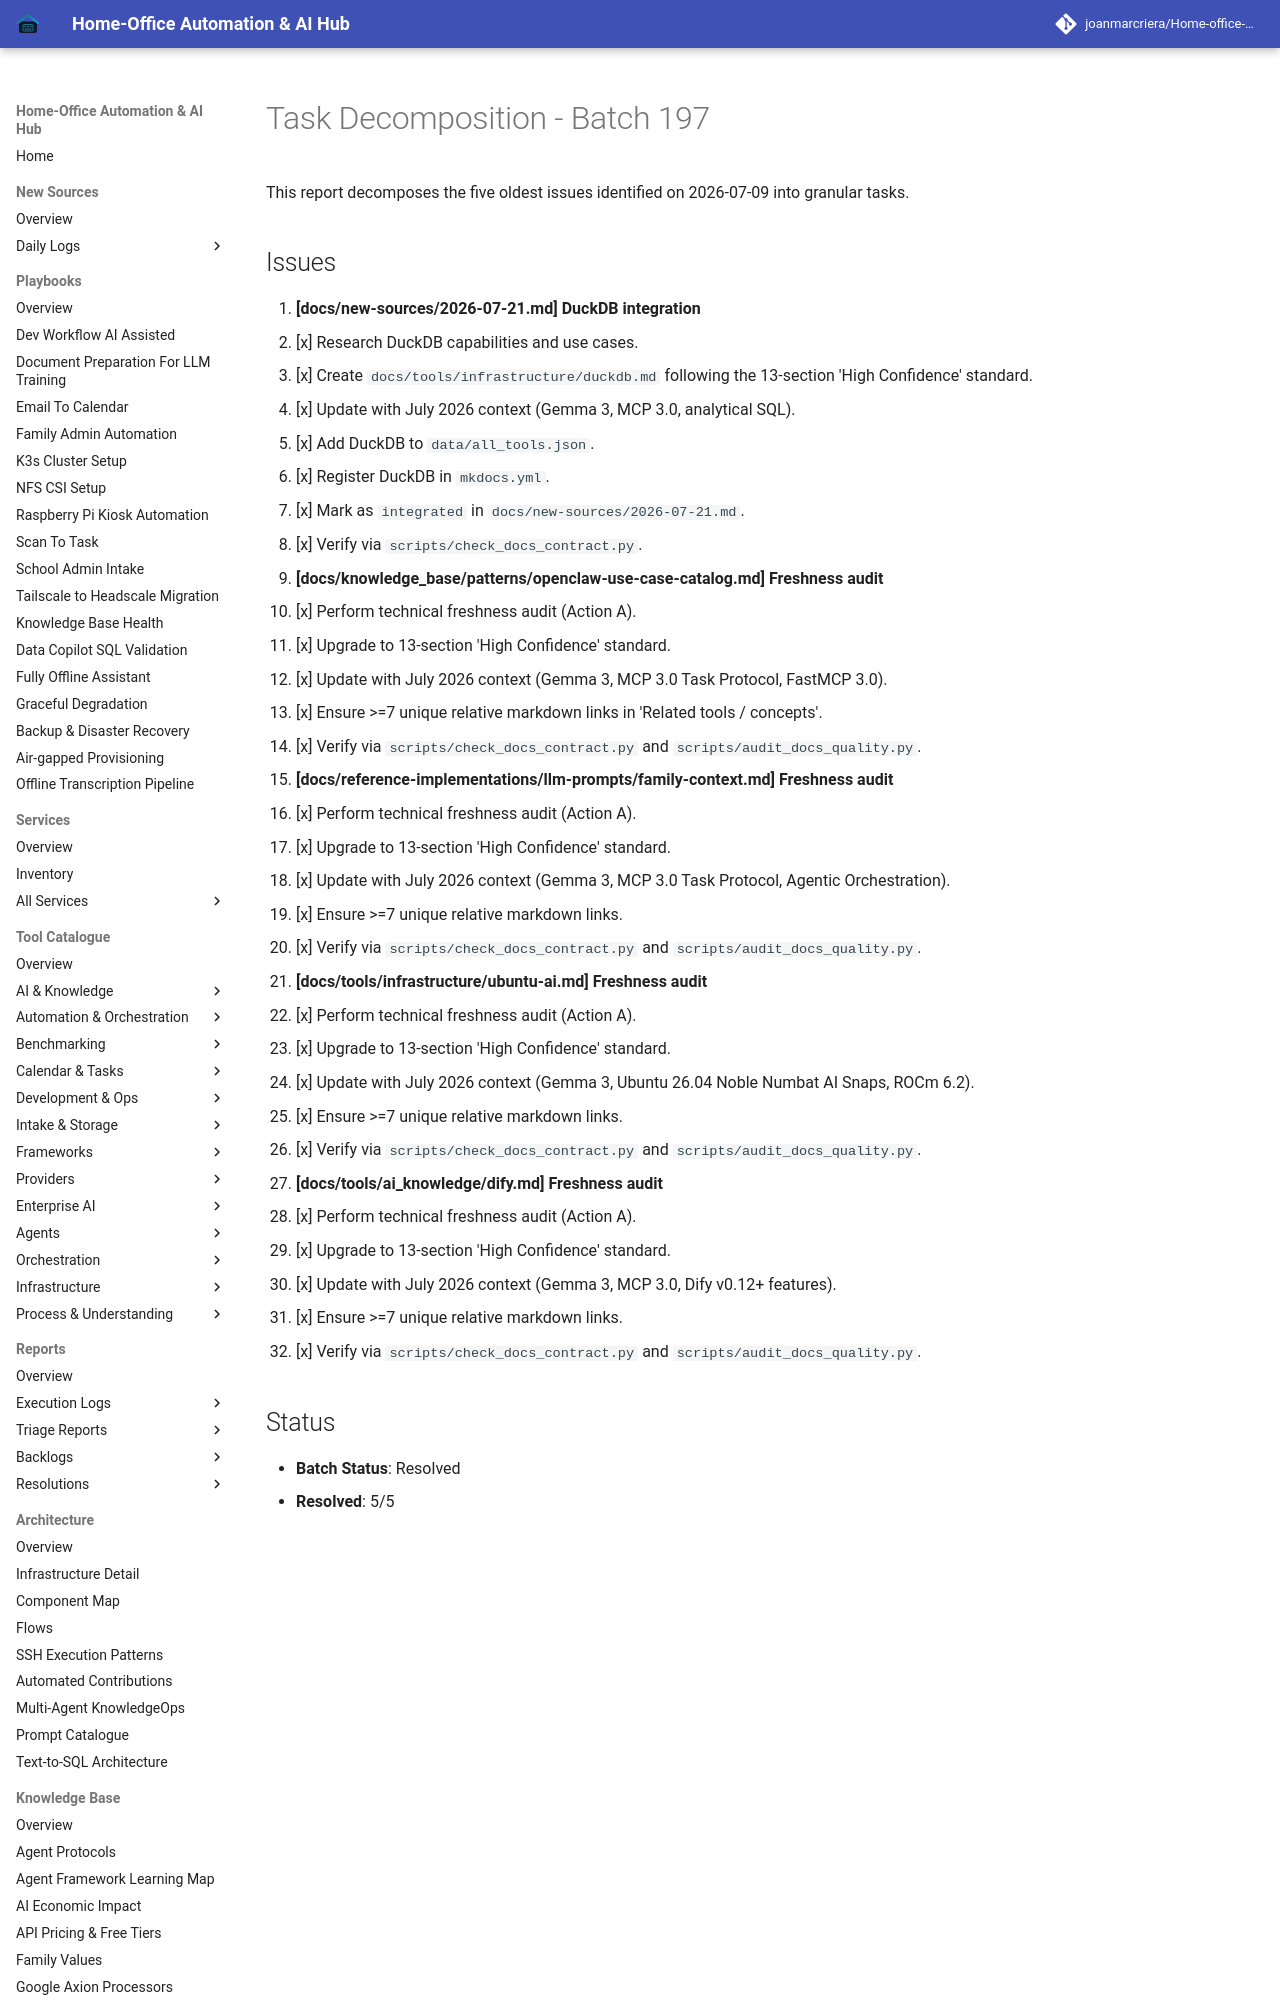

repository: joanmarcriera/Home-office-automations · page: reports/task-decomposition-batch-197/index.html · generator: mkdocs

# Task Decomposition - Batch 197

This report decomposes the five oldest issues identified on 2026-07-09 into granular tasks.

## Issues

1. **[docs/new-sources/2026-07-21.md] DuckDB integration**
   - [x] Research DuckDB capabilities and use cases.
   - [x] Create `docs/tools/infrastructure/duckdb.md` following the 13-section 'High Confidence' standard.
   - [x] Update with July 2026 context (Gemma 3, MCP 3.0, analytical SQL).
   - [x] Add DuckDB to `data/all_tools.json`.
   - [x] Register DuckDB in `mkdocs.yml`.
   - [x] Mark as `integrated` in `docs/new-sources/2026-07-21.md`.
   - [x] Verify via `scripts/check_docs_contract.py`.

2. **[docs/knowledge_base/patterns/openclaw-use-case-catalog.md] Freshness audit**
   - [x] Perform technical freshness audit (Action A).
   - [x] Upgrade to 13-section 'High Confidence' standard.
   - [x] Update with July 2026 context (Gemma 3, MCP 3.0 Task Protocol, FastMCP 3.0).
   - [x] Ensure >=7 unique relative markdown links in 'Related tools / concepts'.
   - [x] Verify via `scripts/check_docs_contract.py` and `scripts/audit_docs_quality.py`.
